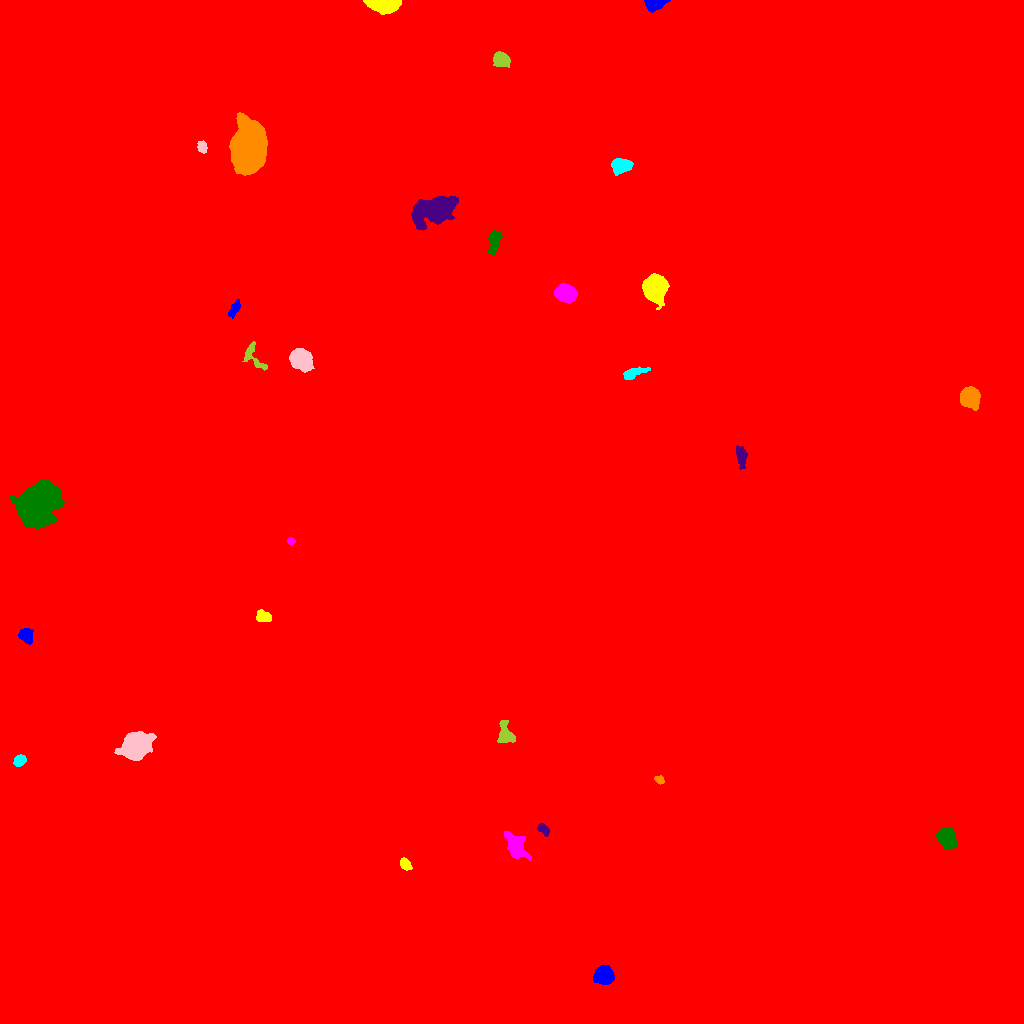

Data behind this chart, as committed beside it:
ID, X, Y, A, B, theta, total_flux, mu_max, mu_median, mu_mean, R_fwhm, R_e, R10, R90, x_start, x_end, y_start, y_end, area, greylevel
0, 507.7, 475.7, 300.5, 278.8, -0.7177, 2824145, 64.0, 2.0, 3.098, 12.85, 234.4, 83.58, 397.2, 0, 1023, 0, 1023, 911528, 3.098
1, 604.2, 48.22, 4.059, 3.855, -0.2574, 5884, 52.0, 14.0, 17.15, 5.441, 4.983, 1.954, 8.215, 593, 614, 39, 58, 343, 27.15
2, 404.9, 159.5, 2.94, 2.157, -0.8717, 581.0, 11.0, 4.0, 4.724, 3.827, 3.192, 1.262, 5.14, 400, 412, 153, 166, 123, 15.72
3, 516, 177, 6.157, 3.779, -1.027, 3310, 28.0, 5.0, 7.489, 4.886, 5.382, 1.954, 9.624, 504, 531, 163, 192, 442, 17.49
4, 946.2, 186.4, 4.762, 3.808, -1.162, 6515, 51.0, 14.0, 17.51, 5.754, 5.293, 2.034, 8.74, 936, 957, 174, 196, 372, 26.51
5, 543.3, 194.1, 3.409, 2.114, -0.7905, 505.0, 8.0, 4.0, 4.391, 4.754, 3.432, 1.382, 5.232, 537, 549, 187, 200, 115, 15.39
6, 659.4, 243.5, 2.492, 1.851, -0.6003, 308.0, 8.0, 4.0, 4.162, 3.909, 2.821, 1.128, 4.222, 654, 664, 239, 248, 74, 14.16
7, 19.62, 262.9, 2.997, 2.528, 0.7307, 826.0, 13.0, 6.0, 6.305, 4.549, 3.568, 1.382, 5.528, 13, 26, 257, 269, 131, 19.31
8, 135.2, 277.4, 6.349, 5.16, 0.4083, 21504, 93.0, 17.0, 26.78, 7.611, 6.887, 2.706, 11.95, 114, 156, 263, 292, 803, 35.78
9, 505.5, 289.3, 5.758, 3.517, -1.276, 1065, 9.0, 4.0, 3.915, 5.863, 5.015, 1.954, 7.818, 497, 515, 281, 303, 272, 22.92
10, 376.5, 296, 3.928, 2.136, -0.1051, 503.0, 8.0, 3.0, 3.869, 4.442, 3.432, 1.382, 5.499, 369, 389, 291, 300, 130, 13.87
11, 26.02, 387.8, 3.582, 3.052, -1.089, 886.0, 10.0, 5.0, 4.567, 5.614, 4.222, 1.693, 6.531, 18, 33, 379, 395, 194, 16.57
12, 262.8, 406.8, 3.646, 2.626, -0.2359, 823.0, 12.0, 5.0, 5.049, 4.687, 3.909, 1.493, 6.18, 256, 271, 402, 414, 163, 16.05
13, 291, 482.3, 1.913, 1.706, -0.02381, 266.0, 9.0, 5.0, 4.75, 3.038, 2.326, 0.7979, 3.568, 287, 295, 479, 486, 56, 16.75
14, 36.44, 517.1, 9.637, 7.965, 1.107, 31431, 76.0, 13.0, 18.37, 8.903, 10.16, 3.785, 18.24, 10, 64, 495, 544, 1711, 28.37
15, 740.8, 567.3, 4.942, 2.35, -1.428, 760.0, 11.0, 3.0, 3.762, 3.7, 4.068, 1.493, 6.817, 736, 747, 554, 578, 202, 14.76
16, 969.3, 625.9, 4.383, 4.026, -1.017, 7178, 56.0, 14.0, 18.22, 5.863, 5.262, 2.034, 8.704, 960, 980, 613, 637, 394, 28.22
17, 632.3, 650.1, 5.883, 2.153, 0.3557, 749.0, 9.0, 3.0, 3.601, 4.72, 4.107, 1.596, 6.817, 623, 650, 644, 657, 208, 15.6
18, 300.9, 664.3, 5.575, 4.627, -0.8722, 4096, 19.0, 9.0, 9.022, 8.292, 6.58, 2.646, 10.08, 289, 314, 651, 675, 454, 32.02
19, 253.2, 666.7, 8.714, 3.96, -0.9685, 592.0, 5.0, 2.0, 2.467, 5.836, 4.983, 1.954, 7.632, 242, 267, 653, 682, 240, 12.47
20, 510.3, 517.8, 85.52, 60.34, -0.5722, 4073270, 181.0, 20.0, 32.62, 55.53, 84.42, 31.13, 153.3, 268, 756, 269, 740, 124852, 41.62
21, 234.4, 714.5, 4.252, 1.973, 1.025, 495.0, 8.0, 3.0, 3.486, 4.406, 3.523, 1.382, 5.781, 228, 240, 705, 724, 142, 13.49
22, 654.7, 736.1, 5.858, 4.99, -1.449, 8057, 39.0, 9.0, 12.77, 7.092, 6.58, 2.585, 11.16, 642, 669, 714, 750, 631, 22.77
23, 565.7, 730.1, 4.673, 3.721, -0.2957, 4337, 31.0, 10.0, 12.08, 6.232, 5.323, 2.111, 8.575, 554, 577, 720, 740, 359, 25.08
24, 494.3, 783.4, 5.925, 2.658, 1.399, 941.0, 10.0, 3.0, 3.888, 4.886, 4.549, 1.693, 7.464, 488, 502, 769, 793, 242, 14.89
25, 436.4, 814, 8.955, 5.488, 0.3351, 11972, 47.0, 7.0, 11.19, 7.047, 7.818, 2.985, 14.25, 411, 458, 793, 827, 1070, 21.19
26, 248.5, 875.1, 11.27, 7.145, 1.516, 36352, 62.0, 16.0, 20.61, 12.31, 11.17, 4.406, 18.59, 229, 267, 848, 911, 1764, 30.61
27, 621, 857.9, 4.962, 3.41, 0.07336, 1230, 9.0, 4.0, 4.377, 6.408, 5.262, 2.111, 8.098, 611, 633, 848, 865, 281, 14.38
28, 202.1, 876.4, 2.951, 2.063, -1.409, 546.0, 10.0, 6.0, 5.009, 4.442, 3.241, 1.262, 4.82, 197, 207, 870, 883, 109, 19.01
29, 500.7, 963.9, 3.784, 3.205, -0.2944, 2242, 24.0, 8.0, 9.54, 5.232, 4.334, 1.693, 7.114, 493, 510, 956, 972, 235, 19.54
30, 97.01, 996.6, 3.89, 3.803, -1.461, 2535, 22.0, 7.0, 7.997, 5.863, 4.886, 1.954, 7.899, 88, 109, 987, 1005, 317, 19
31, 654.4, 1019, 5.701, 2.811, 0.1385, 932.0, 8.0, 5.0, 4.459, 6.77, 4.82, 1.954, 7.181, 644, 670, 1011, 1023, 209, 14.46
32, 381.8, 1020, 7.448, 2.899, -0.08422, 8706, 69.0, 15.0, 21.23, 5.441, 5.262, 2.034, 8.938, 363, 401, 1009, 1023, 410, 30.23
